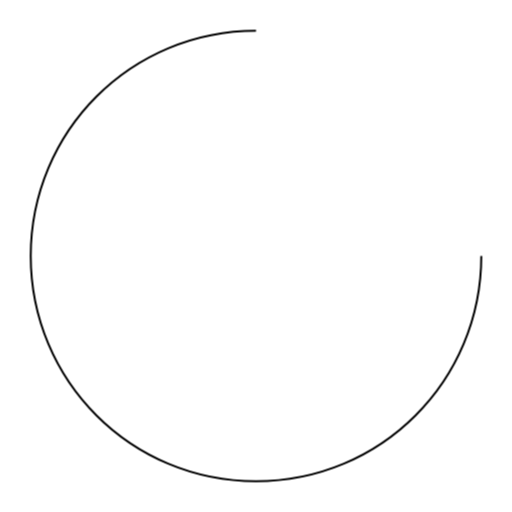
t = 0.00 s
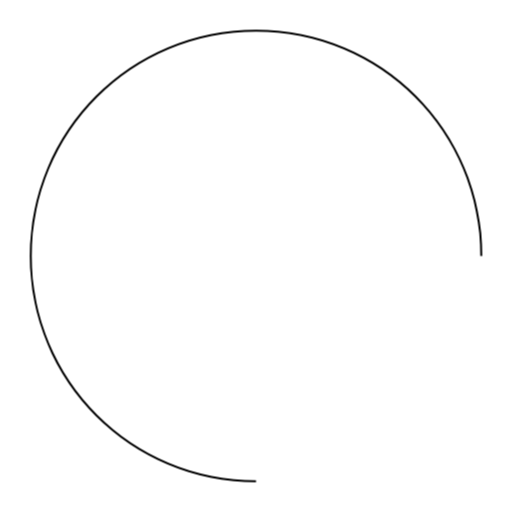
t = 0.18 s
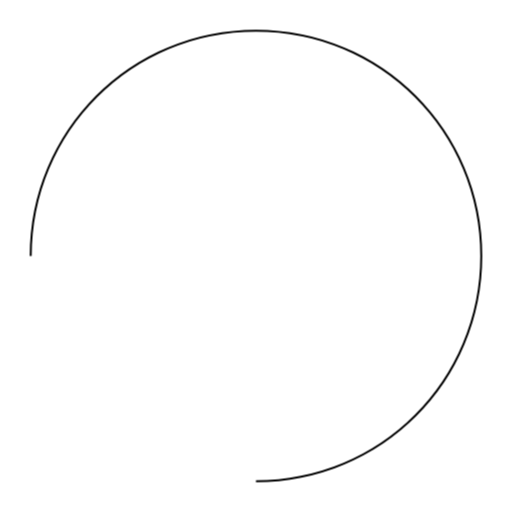
t = 0.35 s
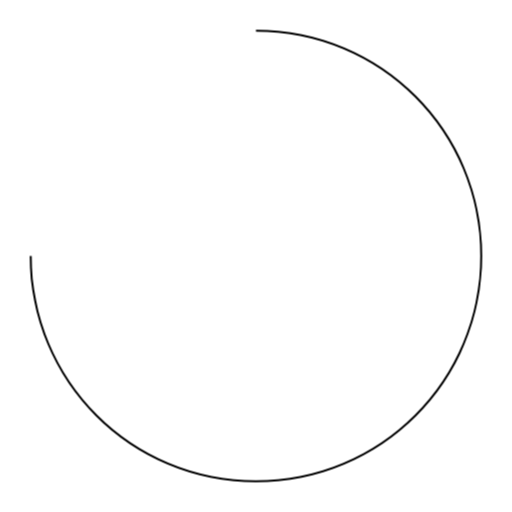
t = 0.53 s

The animated SVG that drew these frames (rendered in a browser with its animation timeline set to each time). Animation: 1 CSS @keyframes rule; one cycle of 0.70 s, repeats indefinitely.

<svg fill="none" stroke="currentColor" viewBox="0 0 25 25" xmlns="http://www.w3.org/2000/svg">
  <style>
    .spinner-path {
      will-change: transform;
      animation: vuiii-spin 0.7s infinite linear;
      transform-origin: center;
    }
    @keyframes vuiii-spin {
      0% { transform: rotate(0deg); }
      100% { transform: rotate(360deg); }
    }
  </style>
  <path
    class="spinner-path"
    d="M23.5 12.5c0 6.1-4.9 11-11 11s-11-4.9-11-11 4.9-11 11-11"
    shape-rendering="geometricPrecision"
    style="stroke-width: 2; stroke-miterlimit: 10; stroke: currentColor; fill: none"
    vector-effect="non-scaling-stroke"
  />
</svg>
